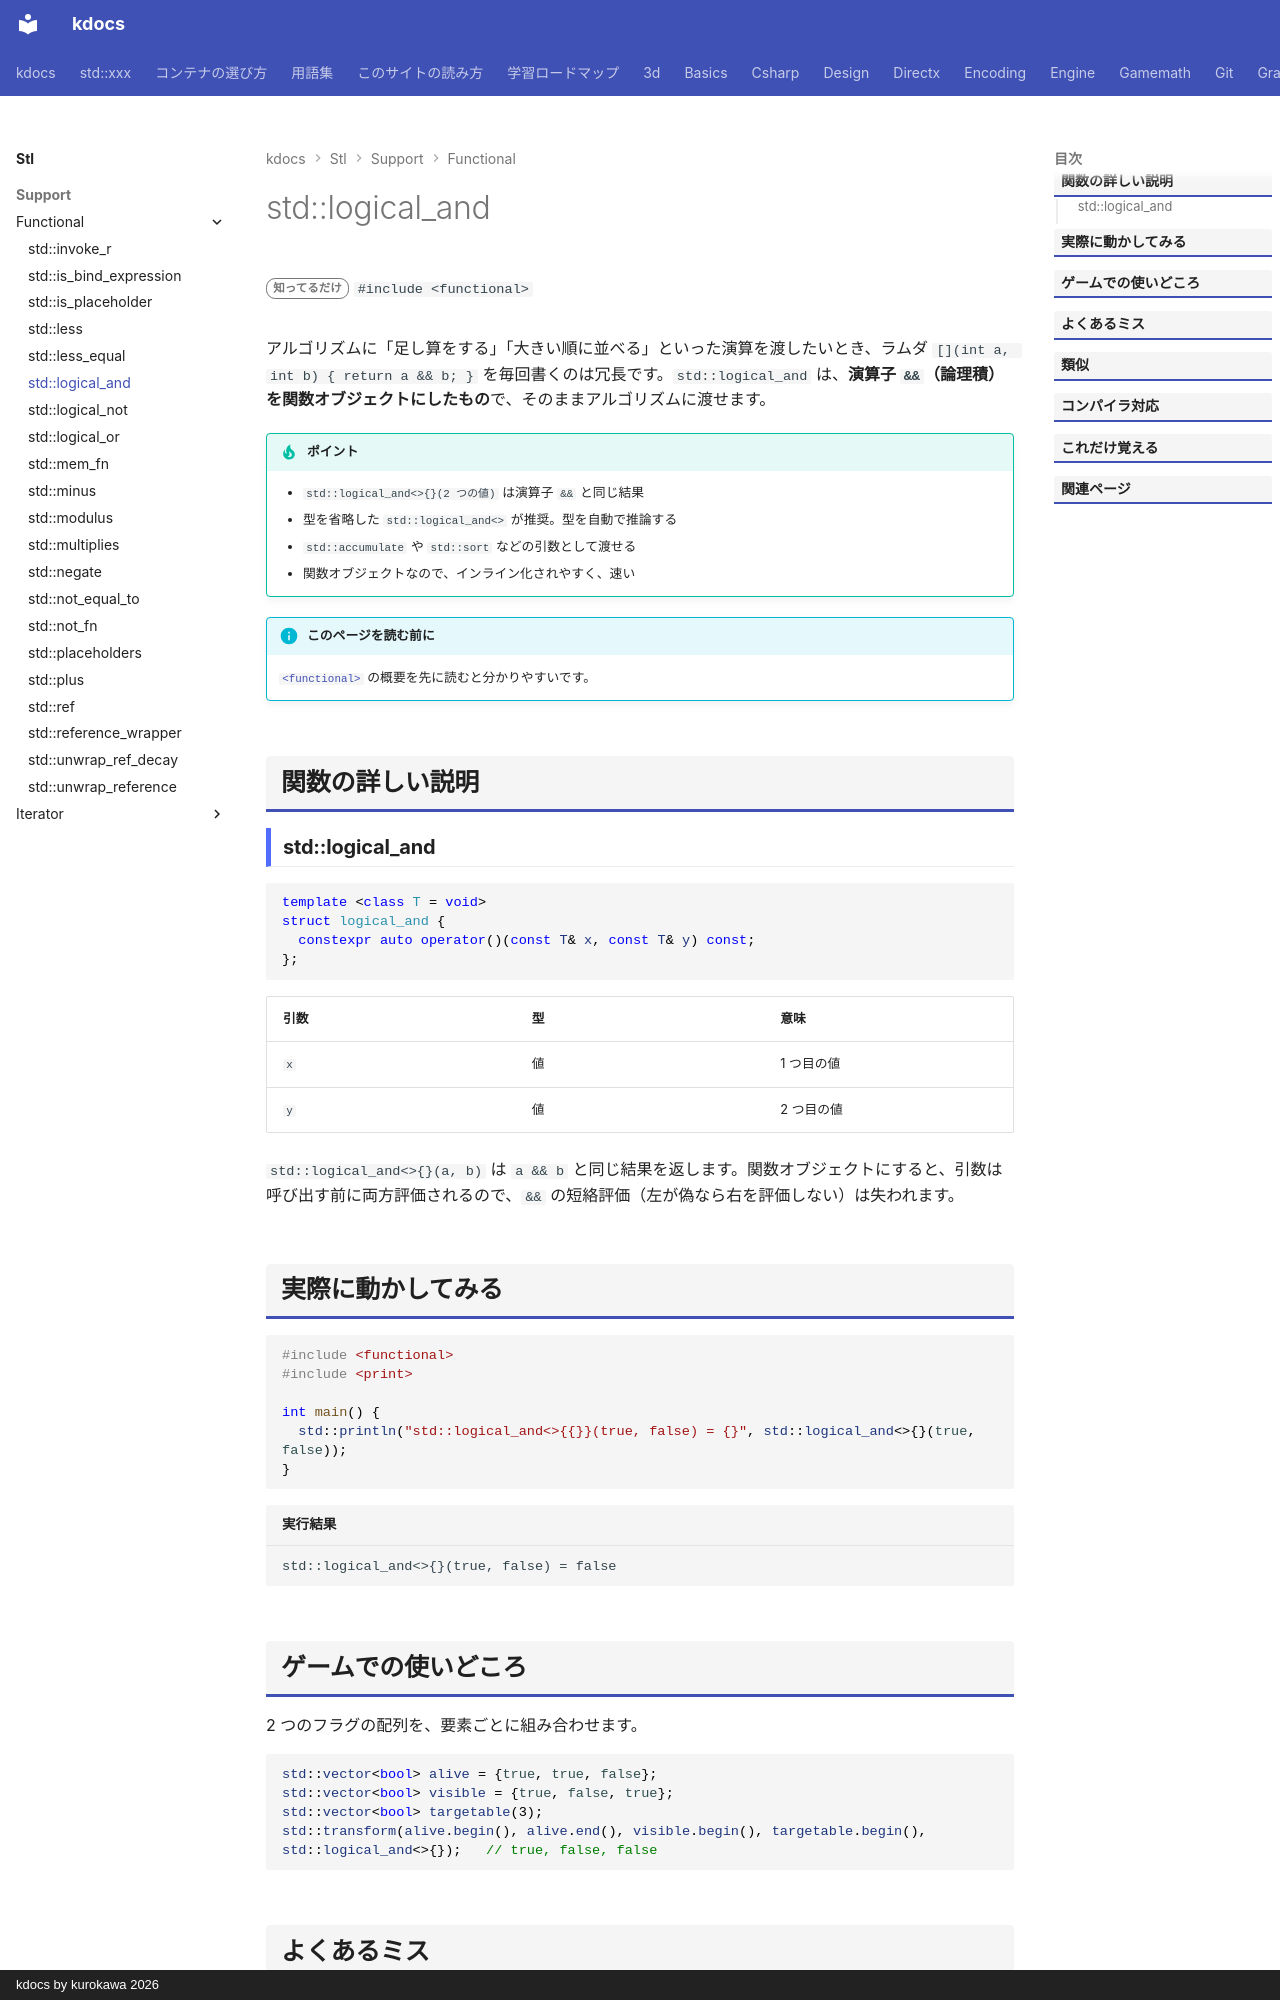

repository: qwzxdf/kdocs · page: stl/support/functional/logical_and/index.html · generator: mkdocs · copyright: kdocs by kurokawa 2026

---
title: std::logical_and
summary: "`a && b` を表す関数オブジェクト。"
order: 900
group: 関数オブジェクトと呼び出し（<functional>）
tags:
  - 型・言語サポート
---

# std::logical_and

<div class="page-badges" markdown>
<span class="rank rank-rare">知ってるだけ</span>
`#include <functional>`
</div>

アルゴリズムに「足し算をする」「大きい順に並べる」といった演算を渡したいとき、ラムダ `[](int a, int b) { return a && b; }` を毎回書くのは冗長です。`std::logical_and` は、<strong>演算子 `&&`（論理積）を関数オブジェクトにしたもの</strong>で、そのままアルゴリズムに渡せます。

!!! tip "ポイント"
    - `std::logical_and<>{}(2 つの値)` は演算子 `&&` と同じ結果
    - 型を省略した `std::logical_and<>` が推奨。型を自動で推論する
    - `std::accumulate` や `std::sort` などの引数として渡せる
    - 関数オブジェクトなので、インライン化されやすく、速い

!!! info "このページを読む前に"
    [`<functional>`](../functional.md) の概要を先に読むと分かりやすいです。

## 関数の詳しい説明

### std::logical_and {#logical_and}

```cpp
template <class T = void>
struct logical_and {
  constexpr auto operator()(const T& x, const T& y) const;
};
```

| 引数 | 型 | 意味 |
| --- | --- | --- |
| `x` | 値 | 1 つ目の値 |
| `y` | 値 | 2 つ目の値 |

`std::logical_and<>{}(a, b)` は `a && b` と同じ結果を返します。関数オブジェクトにすると、引数は呼び出す前に両方評価されるので、`&&` の短絡評価（左が偽なら右を評価しない）は失われます。

## 実際に動かしてみる

```cpp
#include <functional>
#include <print>

int main() {
  std::println("std::logical_and<>{{}}(true, false) = {}", std::logical_and<>{}(true, false));
}
```

```text title="実行結果"
std::logical_and<>{}(true, false) = false
```
